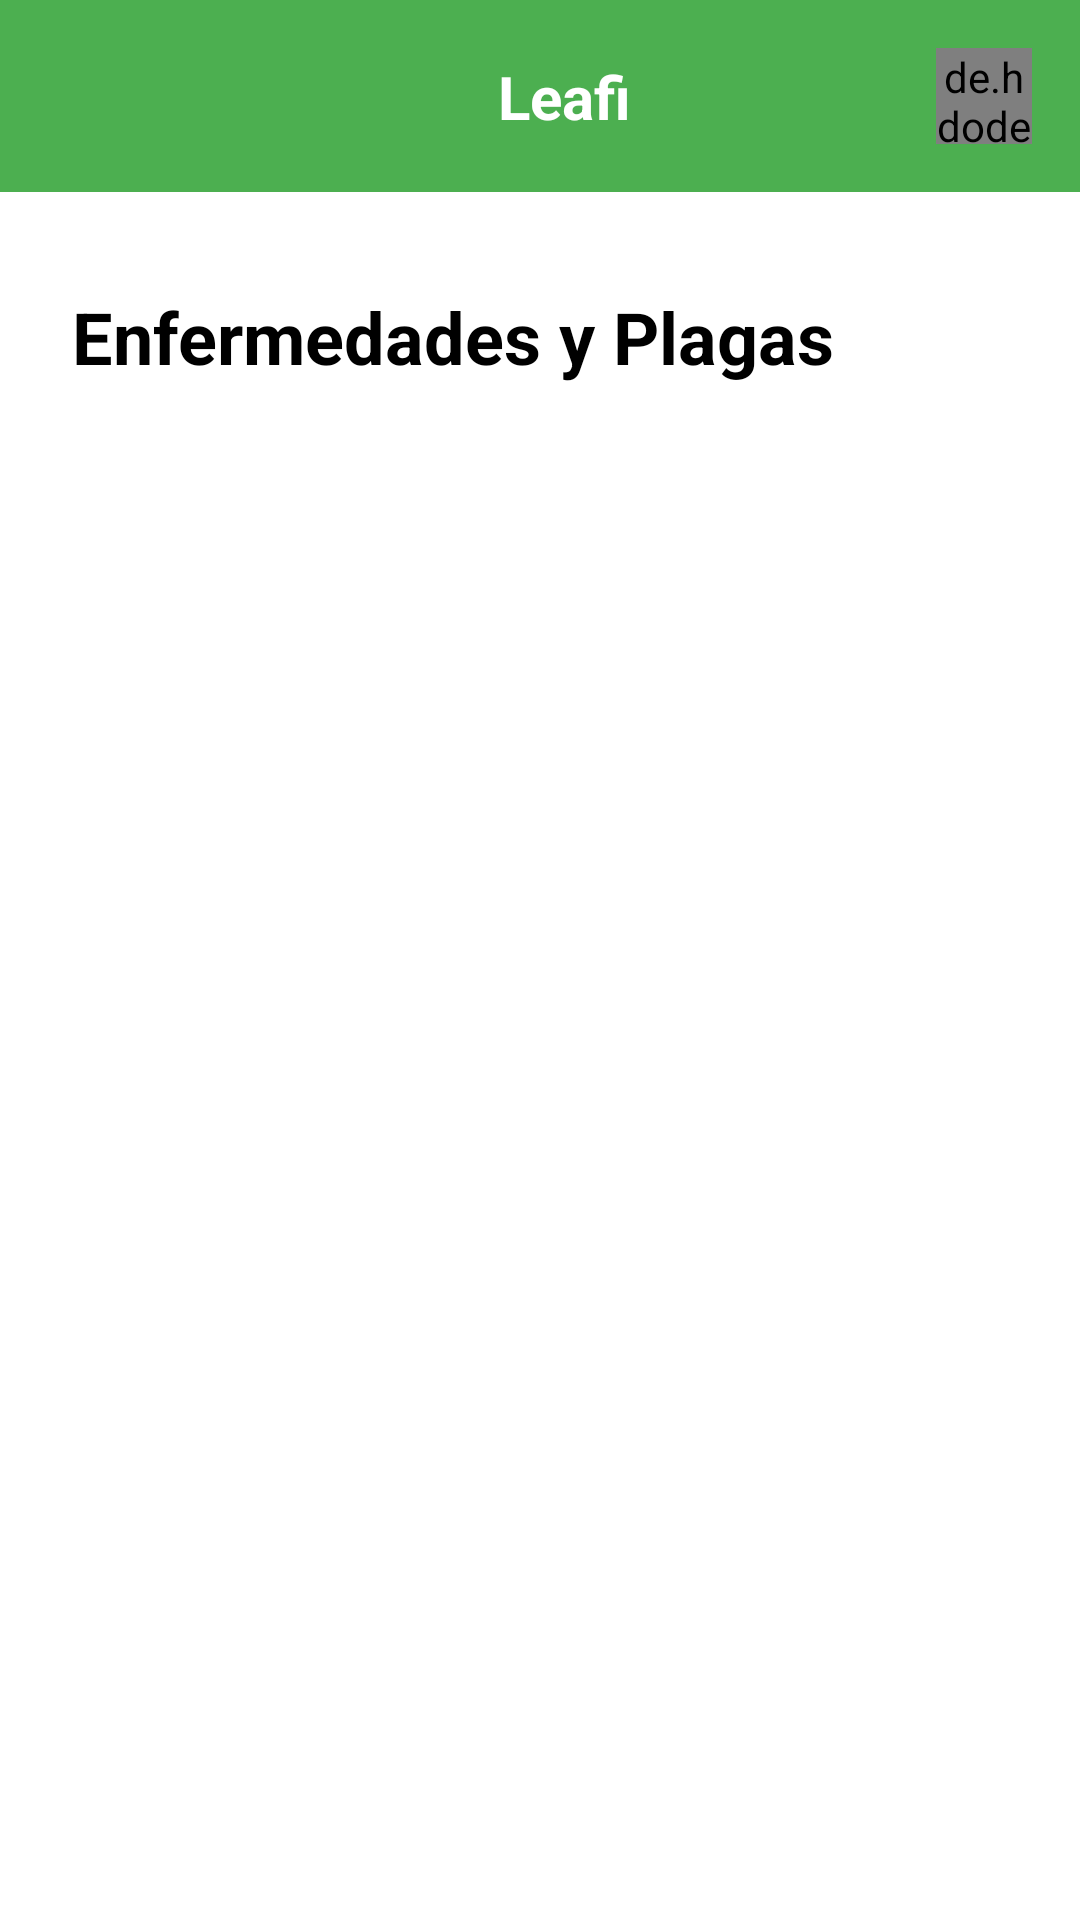

Produce the Android XML layout that renders to this screen, including the resource entries it uses.
<!-- AndroidManifest.xml: application theme Theme.LeafiIHC -->
<!-- res/layout/activity_enfermedades_plagas.xml -->
<?xml version="1.0" encoding="utf-8"?>
<androidx.constraintlayout.widget.ConstraintLayout xmlns:android="http://schemas.android.com/apk/res/android"
    xmlns:app="http://schemas.android.com/apk/res-auto"
    xmlns:tools="http://schemas.android.com/tools"
    android:id="@+id/main"
    android:layout_width="match_parent"
    android:layout_height="match_parent"
    android:background="@android:color/white"
    tools:context=".EnfermedadesPlagasActivity">

    
    <androidx.appcompat.widget.Toolbar
        android:id="@+id/toolbar"
        android:layout_width="match_parent"
        android:layout_height="?attr/actionBarSize"
        android:background="@color/colorPrimary"
        android:elevation="4dp"
        app:layout_constraintTop_toTopOf="parent">

        <androidx.constraintlayout.widget.ConstraintLayout
            android:layout_width="match_parent"
            android:layout_height="match_parent">

            <TextView
                android:id="@+id/tvAppName"
                android:layout_width="wrap_content"
                android:layout_height="wrap_content"
                android:text="Leafi"
                android:textColor="@android:color/white"
                android:textSize="20sp"
                android:textStyle="bold"
                app:layout_constraintBottom_toBottomOf="parent"
                app:layout_constraintEnd_toEndOf="parent"
                app:layout_constraintStart_toStartOf="parent"
                app:layout_constraintTop_toTopOf="parent" />

            <ImageView
                android:id="@+id/ivHome"
                android:layout_width="24dp"
                android:layout_height="24dp"
                android:src="@drawable/ic_home"
                app:tint="@android:color/white"
                app:layout_constraintBottom_toBottomOf="parent"
                app:layout_constraintEnd_toStartOf="@+id/ivUserAvatar"
                app:layout_constraintTop_toTopOf="parent"
                android:layout_marginEnd="16dp" />

            <de.hdodenhof.circleimageview.CircleImageView
                android:id="@+id/ivUserAvatar"
                android:layout_width="32dp"
                android:layout_height="32dp"
                android:layout_marginEnd="16dp"
                android:src="@drawable/ic_user"
                app:layout_constraintBottom_toBottomOf="parent"
                app:layout_constraintEnd_toEndOf="parent"
                app:layout_constraintTop_toTopOf="parent" />

        </androidx.constraintlayout.widget.ConstraintLayout>
    </androidx.appcompat.widget.Toolbar>

    
    <TextView
        android:id="@+id/tvEnfermedadesTitle"
        android:layout_width="wrap_content"
        android:layout_height="wrap_content"
        android:layout_marginStart="24dp"
        android:layout_marginTop="32dp"
        android:text="Enfermedades y Plagas"
        android:textColor="@android:color/black"
        android:textSize="24sp"
        android:textStyle="bold"
        app:layout_constraintStart_toStartOf="parent"
        app:layout_constraintTop_toBottomOf="@+id/toolbar" />

    
    <androidx.recyclerview.widget.RecyclerView
        android:id="@+id/rvEnfermedades"
        android:layout_width="0dp"
        android:layout_height="0dp"
        android:layout_marginTop="16dp"
        android:layout_marginBottom="24dp"
        app:layout_constraintBottom_toBottomOf="parent"
        app:layout_constraintEnd_toEndOf="parent"
        app:layout_constraintStart_toStartOf="parent"
        app:layout_constraintTop_toBottomOf="@+id/tvEnfermedadesTitle" />

    
    <TextView
        android:id="@+id/tvEmptyState"
        android:layout_width="wrap_content"
        android:layout_height="wrap_content"
        android:text="No hay enfermedades disponibles"
        android:textColor="#757575"
        android:textSize="18sp"
        android:visibility="gone"
        app:layout_constraintBottom_toBottomOf="@+id/rvEnfermedades"
        app:layout_constraintEnd_toEndOf="parent"
        app:layout_constraintStart_toStartOf="parent"
        app:layout_constraintTop_toTopOf="@+id/rvEnfermedades" />


    <ProgressBar
        android:id="@+id/progressBar"
        android:layout_width="wrap_content"
        android:layout_height="wrap_content"
        android:visibility="gone"
        app:layout_constraintBottom_toBottomOf="parent"
        app:layout_constraintEnd_toEndOf="parent"
        app:layout_constraintStart_toStartOf="parent"
        app:layout_constraintTop_toTopOf="parent" />

</androidx.constraintlayout.widget.ConstraintLayout>
<!-- resources referenced by this layout -->
<resources>
  <color name="colorPrimary">#4CAF50</color>
  <style name="Theme.LeafiIHC" parent="Base.Theme.LeafiIHC" />
  <style name="Base.Theme.LeafiIHC" parent="Theme.Material3.DayNight.NoActionBar">
          
          <item name="colorPrimary">@color/colorPrimary</item>
          <item name="colorPrimaryDark">@color/colorPrimaryDark</item>
          <item name="colorPrimaryContainer">@color/colorPrimaryLight</item>
          <item name="colorSecondary">@color/colorAccent</item>
          <item name="colorSecondaryContainer">@color/colorAccentLight</item>
          
          
          <item name="android:colorBackground">@color/colorBackground</item>
          <item name="colorSurface">@color/colorSurface</item>
          <item name="colorSurfaceVariant">@color/colorCardBackground</item>
          
          
          <item name="android:textColorPrimary">@color/colorText</item>
          <item name="android:textColorSecondary">@color/colorTextSecondary</item>
          <item name="android:textColorHint">@color/colorTextHint</item>
          
          
          <item name="android:statusBarColor">@color/colorPrimaryDark</item>
          <item name="android:windowLightStatusBar">false</item>
          
          
          <item name="materialCardViewStyle">@style/Widget.App.CardView</item>
          
          
          <item name="materialButtonStyle">@style/Widget.App.Button</item>
      </style>
  <color name="colorPrimaryDark">#388E3C</color>
  <color name="colorPrimaryLight">#81C784</color>
  <color name="colorAccent">#8BC34A</color>
  <color name="colorAccentLight">#FFD54F</color>
  <color name="colorBackground">#FFFFFF</color>
  <color name="colorSurface">#FFFFFF</color>
  <color name="colorCardBackground">#FFFFFF</color>
  <color name="colorText">#212121</color>
  <color name="colorTextSecondary">#757575</color>
  <color name="colorTextHint">#9E9E9E</color>
  <style name="Widget.App.CardView" parent="Widget.MaterialComponents.CardView">
          <item name="cardElevation">4dp</item>
          <item name="cardCornerRadius">8dp</item>
          <item name="cardBackgroundColor">@color/colorCardBackground</item>
          <item name="android:layout_margin">8dp</item>
      </style>
  <style name="Widget.App.Button" parent="Widget.MaterialComponents.Button">
          <item name="cornerRadius">8dp</item>
          <item name="android:textAllCaps">false</item>
          <item name="android:letterSpacing">0.05</item>
          <item name="android:textSize">16sp</item>
      </style>
</resources>
